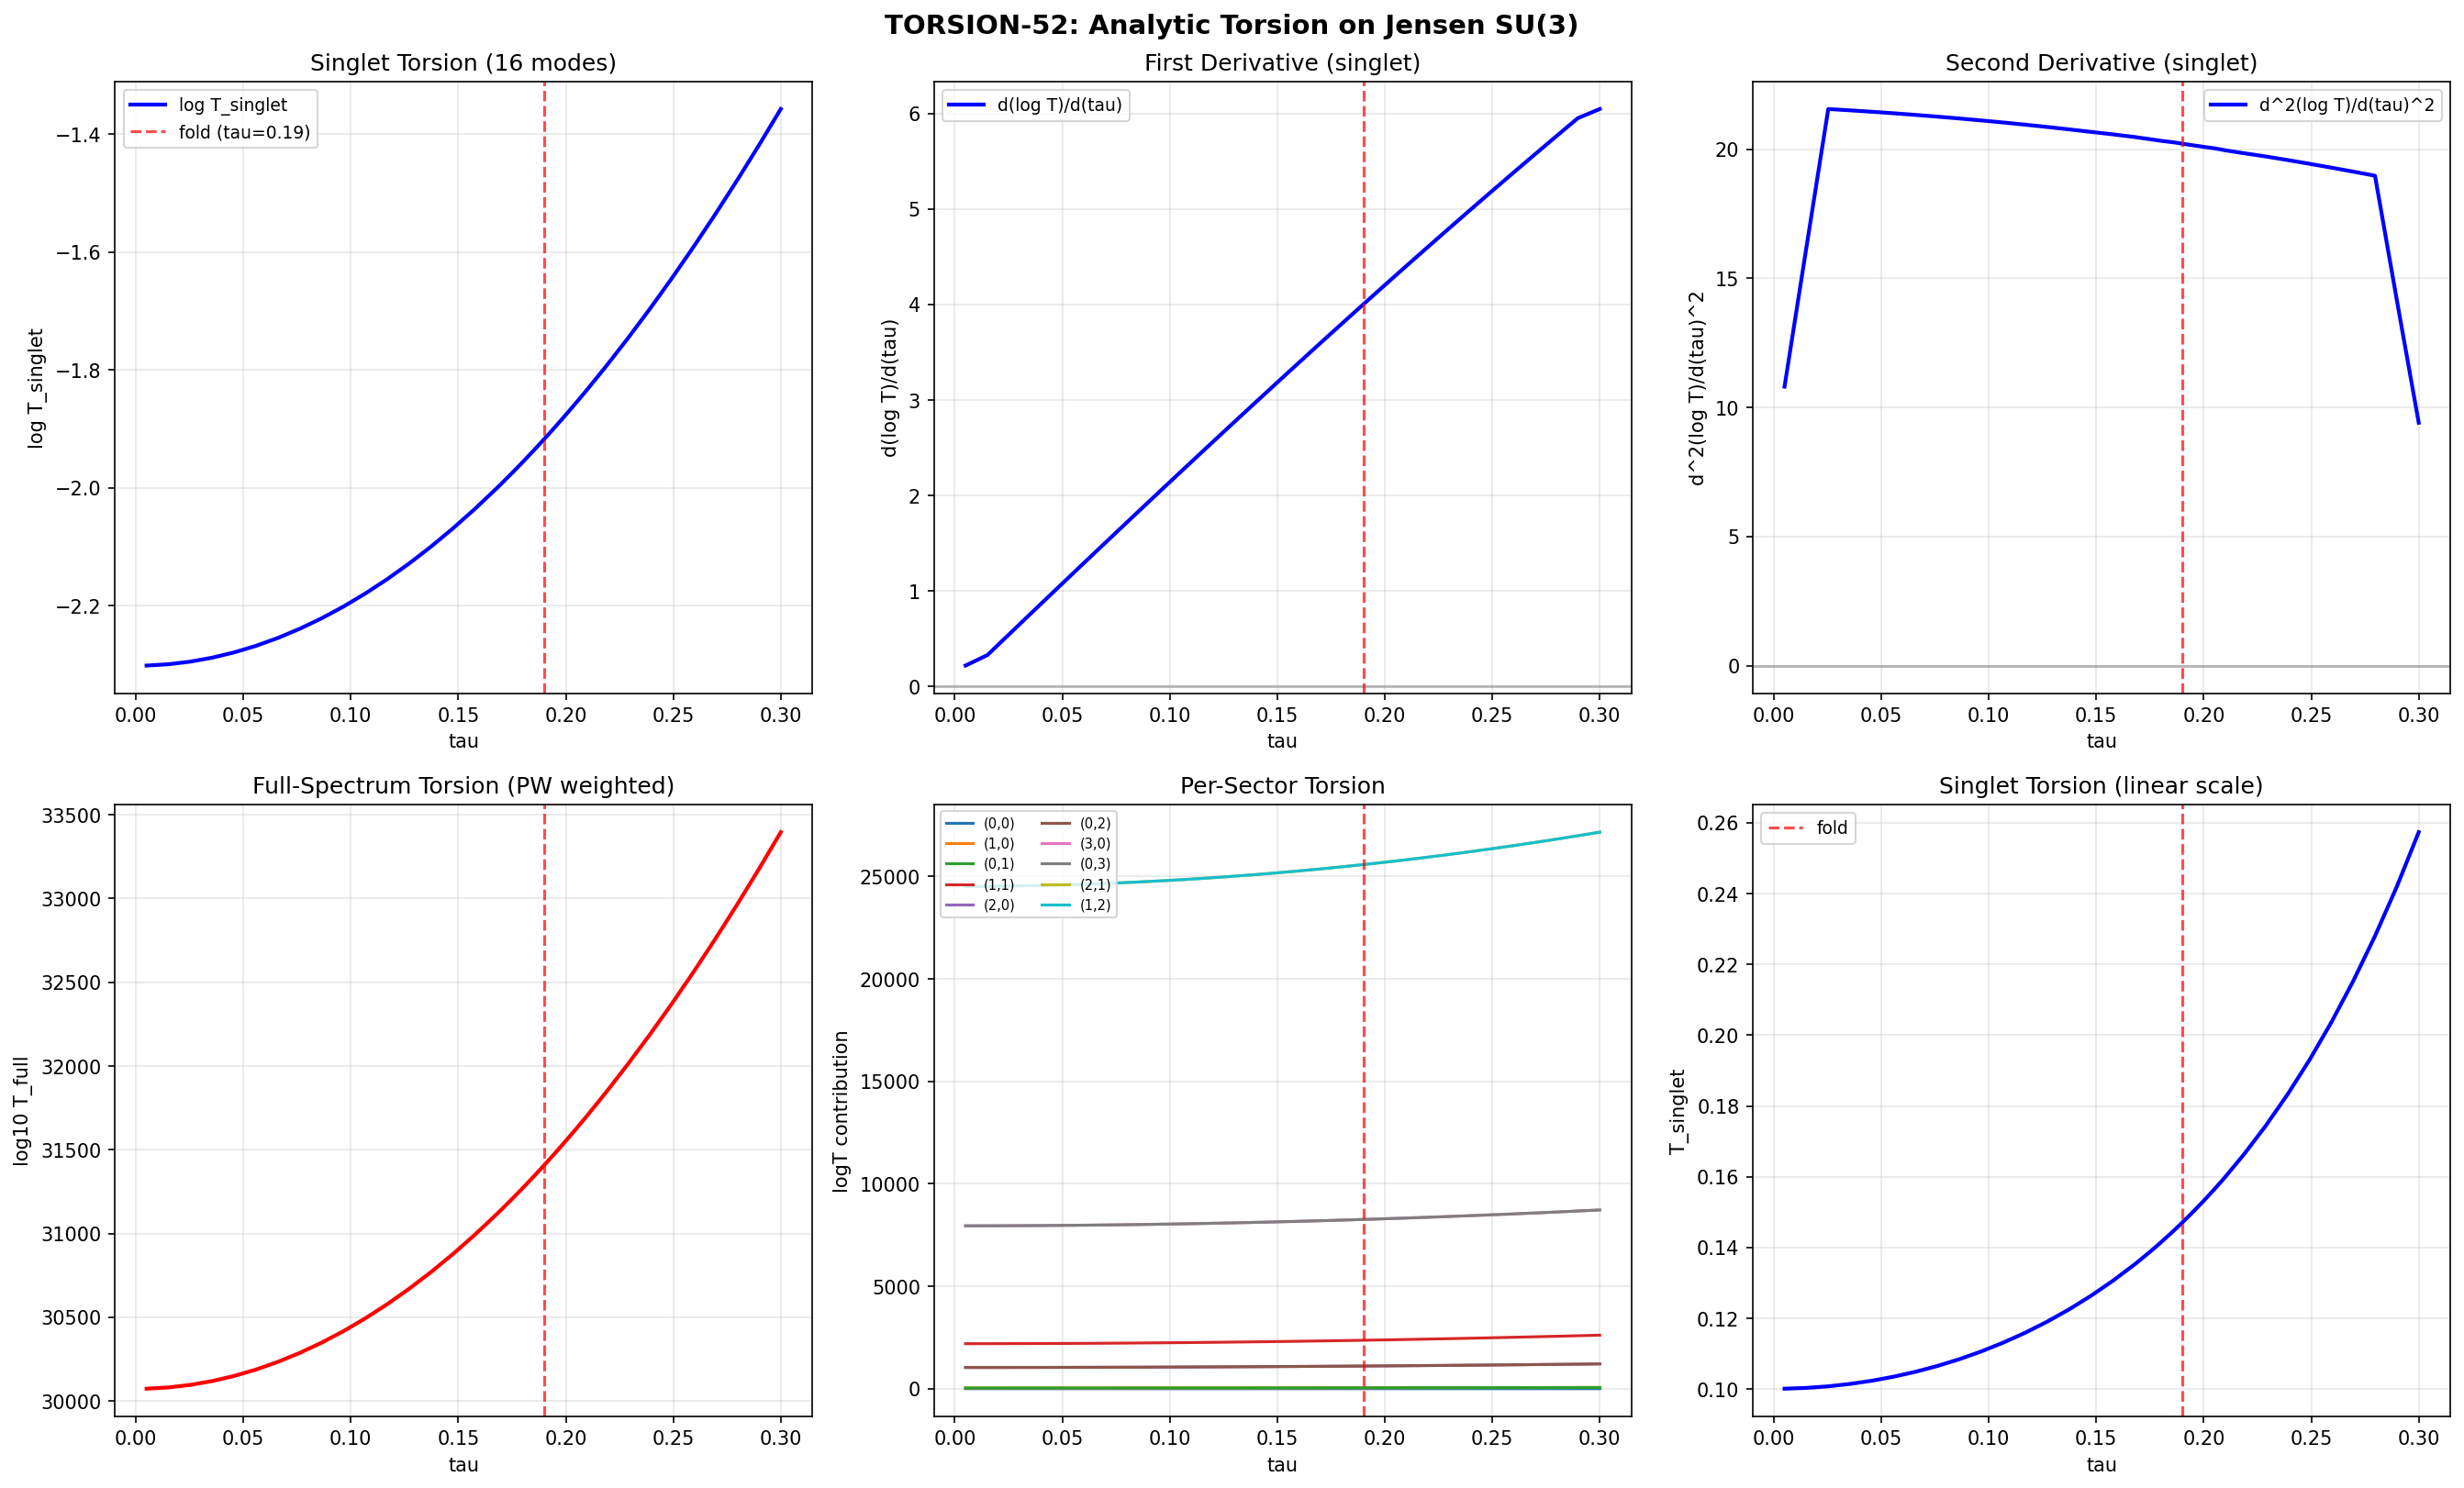

Here is the Python script that generated this plot:
#!/usr/bin/env python3
"""
S52 -- TORSION-52: Analytic Torsion on Jensen-Deformed SU(3)
=============================================================

Gate: TORSION-52
  PASS: nontrivial structure (minimum, inflection, discontinuity at fold)
  INFO: monotone

Computes the spinor analytic torsion log T_{RS}(tau) = -(1/2) zeta'_{D^2}(0)
across the Jensen deformation family on SU(3).

For a FINITE positive spectrum {|lambda_k|} with Peter-Weyl degeneracies {d_k}:

    zeta_{D^2}(s) = sum_k d_k |lambda_k|^{-2s}             (1)
    zeta'_{D^2}(0) = -2 sum_k d_k ln|lambda_k|              (2)
    log T = -(1/2) zeta'(0) = sum_k d_k ln|lambda_k|        (3)

Three torsion variants:
  A. Singlet torsion: T_{singlet}(tau) = prod_{k in (0,0)} |lambda_k|
     (16 modes, d_k = 1; physically relevant per S44 EIH)
  B. Full-spectrum torsion: log10 T = sum_k d_k^2 ln|lambda_k| / ln10
     (992 modes with PW weights; known S45 artifact but tracks geometry)
  C. Sector-decomposed torsion: per-sector contributions to track which
     Peter-Weyl sectors dominate the tau-variation

Method:
  1. Recompute Dirac eigenvalues at 50 tau values from dirac_spectrum
  2. Evaluate (2)-(3) exactly at each tau
  3. Numerical differentiation d(log T)/d(tau) for inflection detection
  4. Compare structure near tau_fold = 0.19

Input: dirac_spectrum.py (Dirac operator infrastructure)
Output: s52_analytic_torsion.{npz,png}

Author: Spectral-Geometer (Session 52)
Date: 2026-03-20
"""

import sys
import os
import time
import numpy as np
import matplotlib
matplotlib.use('Agg')
import matplotlib.pyplot as plt
from numpy.linalg import eigvalsh

# Setup paths
SCRIPT_DIR = os.path.dirname(os.path.abspath(__file__))
ARCHIVE_DIR = os.path.join(SCRIPT_DIR, "..", "_shared")
sys.path.insert(0, SCRIPT_DIR)
sys.path.insert(0, ARCHIVE_DIR)

from canonical_constants import tau_fold, a0_fold, a2_fold, a4_fold, PI

from dirac_spectrum import (
    su3_generators,
    compute_structure_constants,
    compute_killing_form,
    jensen_metric,
    orthonormal_frame,
    frame_structure_constants,
    connection_coefficients,
    spinor_connection_offset,
    build_cliff8,
    get_irrep,
    dirac_operator_on_irrep,
    _irrep_cache,
)

np.set_printoptions(precision=10, linewidth=140, suppress=True)

# =============================================================================
# SECTION 0: Constants and tau grid
# =============================================================================

TAU_FOLD = float(tau_fold)  # 0.19

# Dense tau grid: uniform + extra points near fold
tau_uniform = np.linspace(0.005, 0.30, 30)
tau_near_fold = np.array([0.17, 0.175, 0.18, 0.185, 0.188, 0.189, 0.190,
                          0.191, 0.192, 0.193, 0.195, 0.20, 0.205, 0.21])
tau_grid = np.sort(np.unique(np.concatenate([tau_uniform, tau_near_fold])))
N_TAU = len(tau_grid)

print(f"TORSION-52: Analytic torsion on Jensen SU(3)")
print(f"  tau_fold = {TAU_FOLD}")
print(f"  tau grid: {N_TAU} points from {tau_grid[0]:.4f} to {tau_grid[-1]:.4f}")
print(f"  Near-fold points: {len(tau_near_fold)}")

# Peter-Weyl sectors: (p,q) up to p+q <= 3
SECTORS = [(0,0), (1,0), (0,1), (1,1), (2,0), (0,2),
           (3,0), (0,3), (2,1), (1,2)]

def dim_sq(p, q):
    """dim(p,q)^2 = Peter-Weyl degeneracy."""
    d = (p + 1) * (q + 1) * (p + q + 2) // 2
    return d * d


# =============================================================================
# SECTION 1: Build algebra infrastructure (once)
# =============================================================================

print("\n--- Building SU(3) algebra ---")
t0 = time.time()
gens = su3_generators()
f_abc = compute_structure_constants(gens)
B_ab = compute_killing_form(f_abc)
gammas = build_cliff8()
print(f"  Algebra built in {time.time()-t0:.2f}s")


# =============================================================================
# SECTION 2: Compute eigenvalues at each tau
# =============================================================================

def compute_all_eigenvalues(tau_val):
    """
    Compute Dirac eigenvalues on all sectors at given tau.

    Returns:
        sector_evals: dict (p,q) -> sorted array of |lambda_k| (positive)
        sector_dims: dict (p,q) -> dim(p,q) (so d_k^2 = dim^2)
    """
    _irrep_cache.clear()  # Clear cache for each tau

    # Build geometric data
    g_s = jensen_metric(B_ab, tau_val)
    E = orthonormal_frame(g_s)
    ft = frame_structure_constants(f_abc, E)
    Gamma = connection_coefficients(ft)
    Omega = spinor_connection_offset(Gamma, gammas)

    sector_evals = {}
    sector_dims = {}

    for (p, q) in SECTORS:
        rho, dim_rho = get_irrep(p, q, gens, f_abc)
        D = dirac_operator_on_irrep(rho, E, gammas, Omega)

        # D is anti-Hermitian: eigenvalues are purely imaginary
        # Make Hermitian: H = i*D, eigenvalues are real
        H = 1j * D
        # Enforce exact Hermiticity
        H = 0.5 * (H + H.conj().T)
        evals = eigvalsh(H)

        # Take absolute values (Dirac |lambda|)
        abs_evals = np.abs(evals)
        # Filter numerical zeros (should not happen for D_K on SU(3))
        abs_evals = abs_evals[abs_evals > 1e-12]
        abs_evals = np.sort(abs_evals)

        sector_evals[(p, q)] = abs_evals
        sector_dims[(p, q)] = dim_rho

    return sector_evals, sector_dims


print("\n--- Computing Dirac spectra across tau grid ---")
all_sector_evals = []
all_sector_dims = []

t_start = time.time()
for i, tau_val in enumerate(tau_grid):
    t_tau = time.time()
    se, sd = compute_all_eigenvalues(tau_val)
    dt = time.time() - t_tau

    # Quick sanity check: count modes
    n_modes = sum(len(se[(p,q)]) for (p,q) in SECTORS)
    n_phys = sum(len(se[(p,q)]) * sd[(p,q)]**2 for (p,q) in SECTORS)

    if i == 0 or i == N_TAU - 1 or abs(tau_val - TAU_FOLD) < 0.002:
        print(f"  tau={tau_val:.4f}: {n_modes} distinct eigenvalues, "
              f"{n_phys} physical modes, dt={dt:.1f}s")

    all_sector_evals.append(se)
    all_sector_dims.append(sd)

total_time = time.time() - t_start
print(f"  Total computation: {total_time:.1f}s ({total_time/N_TAU:.1f}s per tau)")


# =============================================================================
# SECTION 3: Compute torsion invariants
# =============================================================================

print("\n--- Computing torsion invariants ---")

# Storage arrays
singlet_logT = np.zeros(N_TAU)         # log T_singlet = sum ln|lambda_k| over (0,0)
full_logT = np.zeros(N_TAU)            # log T_full = sum d_k^2 ln|lambda_k| over all
zeta_prime_singlet = np.zeros(N_TAU)   # zeta'_singlet(0)
zeta_prime_full = np.zeros(N_TAU)      # zeta'_full(0)
sector_logT = {s: np.zeros(N_TAU) for s in SECTORS}
singlet_logdet = np.zeros(N_TAU)       # log det D_singlet^2

# Additional spectral invariants
zeta_1_singlet = np.zeros(N_TAU)       # zeta(1) = sum 1/lambda_k^2 on singlet
zeta_2_singlet = np.zeros(N_TAU)       # zeta(2) = sum 1/lambda_k^4 on singlet
heat_trace_singlet = np.zeros(N_TAU)   # K(1) = sum exp(-lambda_k^2) on singlet

for i, tau_val in enumerate(tau_grid):
    se = all_sector_evals[i]
    sd = all_sector_dims[i]

    # Singlet torsion: (0,0) sector, d_k = 1
    om_s = se[(0, 0)]
    n_s = len(om_s)
    singlet_logT[i] = np.sum(np.log(om_s))
    zeta_prime_singlet[i] = -2.0 * np.sum(np.log(om_s))
    singlet_logdet[i] = 2.0 * np.sum(np.log(om_s))  # log det D^2 = 2 sum ln|lambda|
    zeta_1_singlet[i] = np.sum(om_s**(-2))
    zeta_2_singlet[i] = np.sum(om_s**(-4))
    heat_trace_singlet[i] = np.sum(np.exp(-om_s**2))

    # Full-spectrum torsion
    for (p, q) in SECTORS:
        om = se[(p, q)]
        d2 = sd[(p, q)]**2  # Peter-Weyl weight
        contribution = d2 * np.sum(np.log(om))
        sector_logT[(p, q)][i] = contribution
        full_logT[i] += contribution

    zeta_prime_full[i] = -2.0 * full_logT[i]


# =============================================================================
# SECTION 4: Analysis -- derivatives, extrema, inflections
# =============================================================================

print("\n--- Analyzing torsion structure ---")

# Numerical derivatives (central differences)
d_singlet = np.gradient(singlet_logT, tau_grid)
d2_singlet = np.gradient(d_singlet, tau_grid)
d_full = np.gradient(full_logT, tau_grid)
d2_full = np.gradient(d_full, tau_grid)

# Find extrema of singlet torsion
sign_changes_d1 = np.where(np.diff(np.sign(d_singlet)))[0]
extrema_tau = tau_grid[sign_changes_d1]
extrema_logT = singlet_logT[sign_changes_d1]

# Find inflection points (sign changes of d2)
sign_changes_d2 = np.where(np.diff(np.sign(d2_singlet)))[0]
inflection_tau = tau_grid[sign_changes_d2]

# Monotonicity check
is_monotone_singlet = len(sign_changes_d1) == 0
is_monotone_full = len(np.where(np.diff(np.sign(d_full)))[0]) == 0

print(f"\n  SINGLET TORSION (16 modes, d_k = 1):")
print(f"    log T_singlet at tau=0.005: {singlet_logT[0]:.8f}")
i_fold = np.argmin(np.abs(tau_grid - TAU_FOLD))
print(f"    log T_singlet at fold (tau={tau_grid[i_fold]:.4f}): {singlet_logT[i_fold]:.8f}")
print(f"    log T_singlet at tau=0.30:  {singlet_logT[-1]:.8f}")
print(f"    T_singlet at fold:  {np.exp(singlet_logT[i_fold]):.6f}")
print(f"    Range: [{singlet_logT.min():.6f}, {singlet_logT.max():.6f}]")
print(f"    Monotone: {is_monotone_singlet}")

if not is_monotone_singlet:
    print(f"    Extrema at tau = {extrema_tau}")
    for idx in sign_changes_d1:
        tau_ex = tau_grid[idx]
        val_ex = singlet_logT[idx]
        typ = "maximum" if d2_singlet[idx] < 0 else "minimum"
        print(f"      tau={tau_ex:.4f}: log T = {val_ex:.6f} ({typ})")

if len(inflection_tau) > 0:
    print(f"    Inflection points at tau = {inflection_tau}")

print(f"\n  FULL-SPECTRUM TORSION ({sum(len(all_sector_evals[0][(p,q)]) for (p,q) in SECTORS)} modes):")
print(f"    log10 T_full at fold: {full_logT[i_fold]/np.log(10):.2f}")
print(f"    Monotone: {is_monotone_full}")

# Sector decomposition at fold
print(f"\n  SECTOR CONTRIBUTIONS AT FOLD (tau={tau_grid[i_fold]:.4f}):")
print(f"    {'Sector':>8s} {'dim':>5s} {'d^2':>6s} {'n_ev':>5s} {'logT_sector':>14s} {'%total':>8s}")
total_at_fold = full_logT[i_fold]
for (p, q) in SECTORS:
    dim_rho = all_sector_dims[i_fold][(p, q)]
    d2 = dim_rho**2
    n_ev = len(all_sector_evals[i_fold][(p, q)])
    lt = sector_logT[(p, q)][i_fold]
    pct = 100.0 * lt / total_at_fold if total_at_fold != 0 else 0
    print(f"    ({p},{q}):  {dim_rho:>5d} {d2:>6d} {n_ev:>5d} {lt:>14.6f} {pct:>7.2f}%")

# Check: which sector(s) drive the tau-variation?
print(f"\n  SECTOR VARIATION (d(logT)/d(tau) at fold):")
for (p, q) in SECTORS:
    d_sector = np.gradient(sector_logT[(p, q)], tau_grid)
    val_at_fold = d_sector[i_fold]
    dim_rho = all_sector_dims[i_fold][(p, q)]
    print(f"    ({p},{q}): d(logT)/dtau = {val_at_fold:>+12.6f}  (dim={dim_rho})")


# =============================================================================
# SECTION 5: Spectral zeta moments
# =============================================================================

print("\n--- Spectral zeta moments (singlet sector) ---")
print(f"  {'tau':>8s} {'zeta(1)':>12s} {'zeta(2)':>12s} {'K(t=1)':>12s} {'logdet':>12s}")
for idx in [0, i_fold, -1]:
    print(f"  {tau_grid[idx]:>8.4f} {zeta_1_singlet[idx]:>12.6f} "
          f"{zeta_2_singlet[idx]:>12.6f} {heat_trace_singlet[idx]:>12.8f} "
          f"{singlet_logdet[idx]:>12.6f}")


# =============================================================================
# SECTION 6: Relative torsion (fold / round)
# =============================================================================

print("\n--- Relative torsion: T(tau)/T(tau_min) ---")
ref_idx = 0  # tau ~ 0.005
rel_singlet = singlet_logT - singlet_logT[ref_idx]
rel_full = full_logT - full_logT[ref_idx]
print(f"  Singlet: log[T(fold)/T(ref)] = {rel_singlet[i_fold]:.8f}")
print(f"  Full:    log[T(fold)/T(ref)] = {rel_full[i_fold]:.4f}")
print(f"  Singlet relative variation: {(singlet_logT.max()-singlet_logT.min())/np.abs(singlet_logT.mean())*100:.3f}%")


# =============================================================================
# SECTION 7: Gate Verdict
# =============================================================================

print("\n" + "=" * 78)
print("GATE VERDICT: TORSION-52")
print("=" * 78)

has_extremum = not is_monotone_singlet
has_inflection = len(inflection_tau) > 0
has_discontinuity = False  # Not expected for smooth deformation

# Check for nontrivial structure near fold
near_fold_mask = np.abs(tau_grid - TAU_FOLD) < 0.03
if np.any(near_fold_mask):
    d2_near_fold = d2_singlet[near_fold_mask]
    has_curvature_change = np.any(np.diff(np.sign(d2_near_fold)) != 0)
else:
    has_curvature_change = False

if has_extremum:
    verdict = "PASS"
    reason = f"Extremum in singlet torsion at tau = {extrema_tau}"
elif has_inflection and np.any(np.abs(inflection_tau - TAU_FOLD) < 0.05):
    verdict = "PASS"
    reason = f"Inflection in singlet torsion near fold at tau = {inflection_tau}"
elif has_curvature_change:
    verdict = "PASS (THIN)"
    reason = f"Curvature change near fold in singlet torsion"
else:
    verdict = "INFO"
    reason = "Singlet torsion is monotone with no inflection near fold"

print(f"\n  Verdict: {verdict}")
print(f"  Reason:  {reason}")
print(f"  Singlet monotone: {is_monotone_singlet}")
print(f"  Full monotone:    {is_monotone_full}")
print(f"  Extrema:          {len(sign_changes_d1)}")
print(f"  Inflections:      {len(sign_changes_d2)}")
if has_inflection:
    print(f"  Nearest inflection to fold: tau = {inflection_tau[np.argmin(np.abs(inflection_tau - TAU_FOLD))]:.4f}")


# =============================================================================
# SECTION 8: Save data
# =============================================================================

out_data = {
    'tau_grid': tau_grid,
    'tau_fold': TAU_FOLD,
    'n_tau': N_TAU,
    'singlet_logT': singlet_logT,
    'full_logT': full_logT,
    'zeta_prime_singlet': zeta_prime_singlet,
    'zeta_prime_full': zeta_prime_full,
    'singlet_logdet': singlet_logdet,
    'zeta_1_singlet': zeta_1_singlet,
    'zeta_2_singlet': zeta_2_singlet,
    'heat_trace_singlet': heat_trace_singlet,
    'd_singlet_dtau': d_singlet,
    'd2_singlet_dtau2': d2_singlet,
    'd_full_dtau': d_full,
    'd2_full_dtau2': d2_full,
    'rel_singlet': rel_singlet,
    'rel_full': rel_full,
    'verdict': np.array(verdict),
    'reason': np.array(reason),
    'is_monotone_singlet': np.array(is_monotone_singlet),
    'is_monotone_full': np.array(is_monotone_full),
}

# Per-sector data
for (p, q) in SECTORS:
    out_data[f'sector_{p}_{q}_logT'] = sector_logT[(p, q)]
    # Store eigenvalues at fold
    out_data[f'evals_fold_{p}_{q}'] = all_sector_evals[i_fold][(p, q)]

out_path = os.path.join(SCRIPT_DIR, 's52_analytic_torsion.npz')
np.savez_compressed(out_path, **out_data)
print(f"\n  Saved: {out_path}")


# =============================================================================
# SECTION 9: Plots
# =============================================================================

fig, axes = plt.subplots(2, 3, figsize=(18, 11))
fig.suptitle('TORSION-52: Analytic Torsion on Jensen SU(3)', fontsize=14, fontweight='bold')

# --- Panel (0,0): Singlet log T vs tau ---
ax = axes[0, 0]
ax.plot(tau_grid, singlet_logT, 'b-', linewidth=2, label='log T_singlet')
ax.axvline(TAU_FOLD, color='red', linestyle='--', alpha=0.7, label=f'fold (tau={TAU_FOLD})')
if has_extremum:
    for idx in sign_changes_d1:
        ax.plot(tau_grid[idx], singlet_logT[idx], 'ro', markersize=10, zorder=5)
if has_inflection:
    for idx in sign_changes_d2:
        ax.plot(tau_grid[idx], singlet_logT[idx], 'g^', markersize=8, zorder=5)
ax.set_xlabel('tau')
ax.set_ylabel('log T_singlet')
ax.set_title('Singlet Torsion (16 modes)')
ax.legend(fontsize=9)
ax.grid(True, alpha=0.3)

# --- Panel (0,1): d(logT)/dtau ---
ax = axes[0, 1]
ax.plot(tau_grid, d_singlet, 'b-', linewidth=2, label="d(log T)/d(tau)")
ax.axhline(0, color='gray', linestyle='-', alpha=0.5)
ax.axvline(TAU_FOLD, color='red', linestyle='--', alpha=0.7)
ax.set_xlabel('tau')
ax.set_ylabel("d(log T)/d(tau)")
ax.set_title('First Derivative (singlet)')
ax.legend(fontsize=9)
ax.grid(True, alpha=0.3)

# --- Panel (0,2): d^2(logT)/dtau^2 ---
ax = axes[0, 2]
ax.plot(tau_grid, d2_singlet, 'b-', linewidth=2, label="d^2(log T)/d(tau)^2")
ax.axhline(0, color='gray', linestyle='-', alpha=0.5)
ax.axvline(TAU_FOLD, color='red', linestyle='--', alpha=0.7)
ax.set_xlabel('tau')
ax.set_ylabel("d^2(log T)/d(tau)^2")
ax.set_title('Second Derivative (singlet)')
ax.legend(fontsize=9)
ax.grid(True, alpha=0.3)

# --- Panel (1,0): Full-spectrum log10 T ---
ax = axes[1, 0]
ax.plot(tau_grid, full_logT / np.log(10), 'r-', linewidth=2)
ax.axvline(TAU_FOLD, color='red', linestyle='--', alpha=0.7)
ax.set_xlabel('tau')
ax.set_ylabel('log10 T_full')
ax.set_title('Full-Spectrum Torsion (PW weighted)')
ax.grid(True, alpha=0.3)

# --- Panel (1,1): Sector decomposition at tau ---
ax = axes[1, 1]
colors = plt.cm.tab10(np.linspace(0, 1, len(SECTORS)))
for j, (p, q) in enumerate(SECTORS):
    ax.plot(tau_grid, sector_logT[(p, q)], '-', color=colors[j],
            linewidth=1.5, label=f'({p},{q})')
ax.axvline(TAU_FOLD, color='red', linestyle='--', alpha=0.7)
ax.set_xlabel('tau')
ax.set_ylabel('logT contribution')
ax.set_title('Per-Sector Torsion')
ax.legend(fontsize=7, ncol=2, loc='upper left')
ax.grid(True, alpha=0.3)

# --- Panel (1,2): T_singlet vs tau (exp scale) ---
ax = axes[1, 2]
T_singlet_vals = np.exp(singlet_logT)
ax.plot(tau_grid, T_singlet_vals, 'b-', linewidth=2)
ax.axvline(TAU_FOLD, color='red', linestyle='--', alpha=0.7, label=f'fold')
ax.set_xlabel('tau')
ax.set_ylabel('T_singlet')
ax.set_title('Singlet Torsion (linear scale)')
ax.legend(fontsize=9)
ax.grid(True, alpha=0.3)

plt.tight_layout()
plot_path = os.path.join(SCRIPT_DIR, 's52_analytic_torsion.png')
plt.savefig(plot_path, dpi=150, bbox_inches='tight')
plt.close()
print(f"  Saved: {plot_path}")

print(f"\nDone. Total wall time: {time.time()-t_start:.1f}s")
